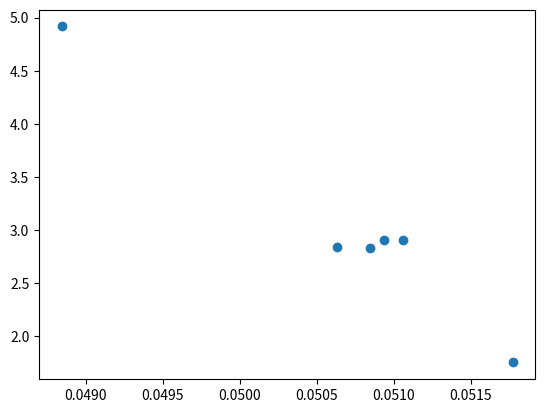

The matplotlib source for this figure:
import matplotlib.pyplot as plt
import numpy as np

xArray = [0.050632,0.051773,0.048844,0.050847,0.051061,0.050936]
yArray = [2.839,1.748,4.917,2.823,2.9,2.9]

plt.scatter(xArray,yArray)
plt.show()